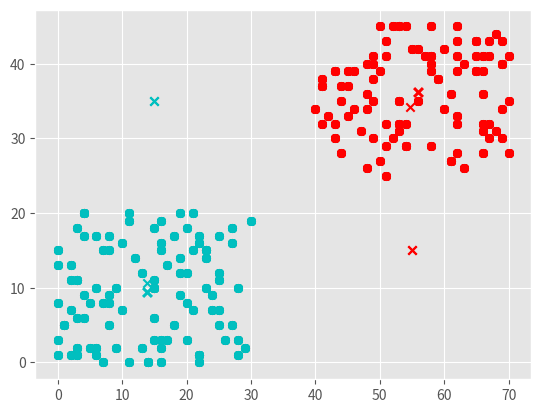

Source code (Python):
import matplotlib.pyplot as plt
from matplotlib import style
style.use('ggplot')
import pandas as pd
import numpy as np
import random
z1=[]
z2=[]
k1=[55,15]
k2=[15,35]
for i in range(100):
    z1.append(random.randint(40,70))
    z1.append(random.randint(0,30))
    z2.append(random.randint(25,45))
    z2.append(random.randint(0,20))

#plt.scatter(y1,y2,color='c')
plt.scatter(z1,z2,color='g')
plt.scatter(k1[0],k1[1],color='r',marker='x')
plt.scatter(k2[0],k2[1],color='c',marker='x')
plt.show()
def kmeanscluster(z1,z2,k1,k2,iterate):
    new_k1=k1
    new_k2=k2
    for i in range(iterate):
        [ new_k1, new_k2]=clusteralgo(z1,z2,new_k1,new_k2)
    return (new_k1,new_k2)

def clusteralgo(z1,z2,new_k1,new_k2):
    x1=[]
    x2=[]
    y1=[]
    y2=[]
    for j in range(len(z1)):
        if np.linalg.norm(np.array([z1[j],z2[j]])-np.array(new_k1)) < np.linalg.norm(np.array([z1[j],z2[j]])-np.array(new_k2)):
            x1.append(z1[j])
            x2.append(z2[j])
        else:
            y1.append(z1[j])
            y2.append(z2[j])
    plt.scatter(new_k1[0],new_k1[1],color='r',marker='x')
    plt.scatter(new_k2[0],new_k2[1],color='c',marker='x')
    new_k1[0]=sum(x1)/len(x1)
    new_k1[1]=sum(x2)/len(x2)
    new_k2[0]=sum(y1)/len(y1)
    new_k2[1]=sum(y2)/len(y2)
    plt.scatter(x1,x2,color='r')
    plt.scatter(y1,y2,color='c')
    plt.show()
    return [new_k1,new_k2]

        
[b,m]=kmeanscluster(z1,z2,k1,k2,10)
print (b,m)        
                

